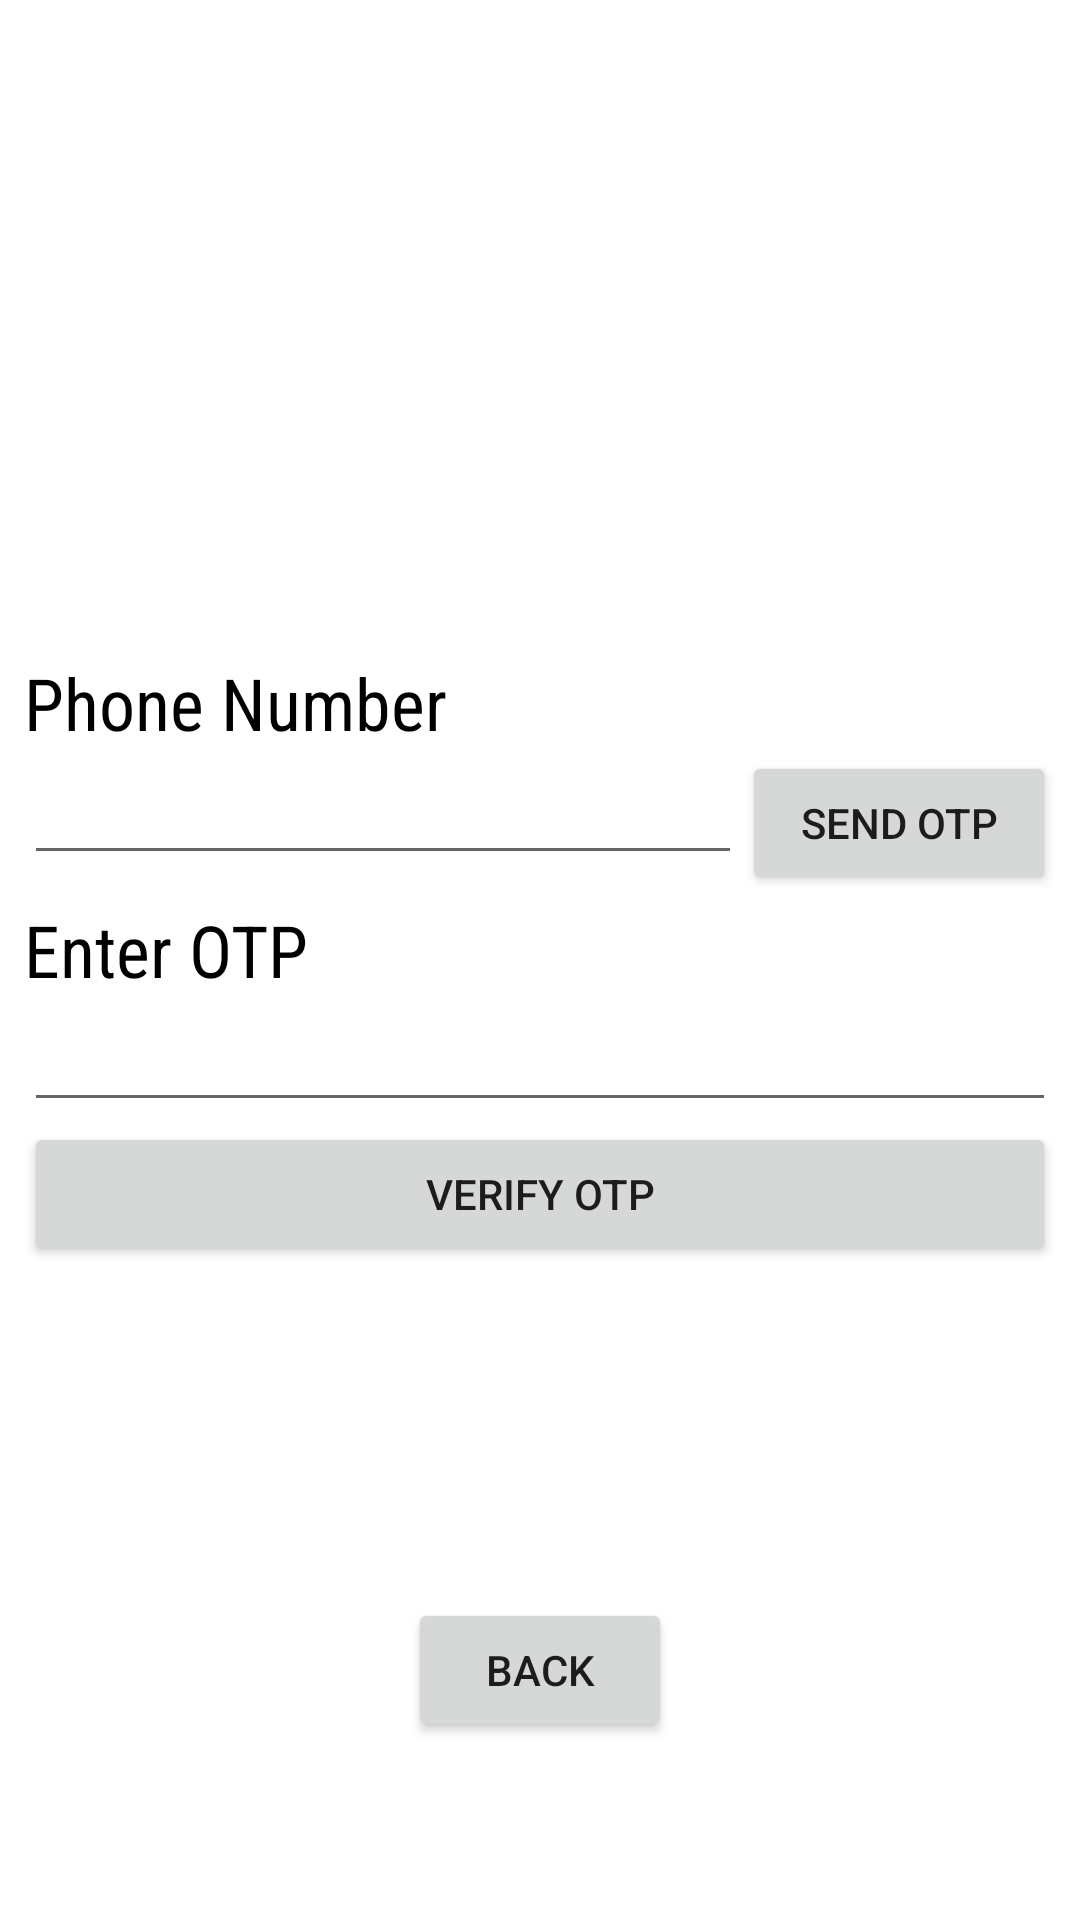

Write the Android layout XML for this screen, with the resource values it uses.
<!-- AndroidManifest.xml: application theme Theme.FarmersAppNIC -->
<!-- res/layout/sign_up_page_1.xml -->
<?xml version="1.0" encoding="utf-8"?>
<androidx.constraintlayout.widget.ConstraintLayout xmlns:android="http://schemas.android.com/apk/res/android"
    xmlns:app="http://schemas.android.com/apk/res-auto"
    xmlns:tools="http://schemas.android.com/tools"
    android:layout_width="match_parent"
    android:layout_height="match_parent"
    android:background="@drawable/download">

    <LinearLayout
        android:layout_width="match_parent"
        android:layout_height="wrap_content"
        android:layout_marginStart="8dp"
        android:layout_marginEnd="8dp"
        android:orientation="vertical"
        app:layout_constraintBottom_toBottomOf="parent"
        app:layout_constraintEnd_toEndOf="parent"
        app:layout_constraintStart_toStartOf="parent"
        app:layout_constraintTop_toTopOf="parent">


        <TextView
            android:id="@+id/textView2"
            android:layout_width="match_parent"
            android:layout_height="wrap_content"
            android:fontFamily="sans-serif-condensed"
            android:text="Phone Number"
            android:textColor="@color/black"
            android:textSize="24sp" />

        <LinearLayout
            android:layout_width="match_parent"
            android:layout_height="50dp"
            android:orientation="horizontal">

            <EditText
                android:id="@+id/sup_phone_editText"
                android:layout_width="wrap_content"
                android:layout_height="wrap_content"
                android:layout_weight="2"
                android:ems="10"
                android:inputType="textPersonName" />

            <Button
                android:id="@+id/sup_sendotp_button"
                android:layout_width="wrap_content"
                android:layout_height="wrap_content"
                android:layout_weight="1"
                android:text="SEND OTP" />
        </LinearLayout>

        <TextView
            android:id="@+id/textView6"
            android:layout_width="match_parent"
            android:layout_height="wrap_content"
            android:fontFamily="sans-serif-condensed"
            android:text="Enter OTP"
            android:textColor="@color/black"
            android:textSize="24sp" />

        <EditText
            android:id="@+id/sup_otp_editText"
            android:layout_width="match_parent"
            android:layout_height="wrap_content"
            android:ems="10"
            android:inputType="textPassword" />

        <Button
            android:id="@+id/sup_verify_otp_button"
            android:layout_width="match_parent"
            android:layout_height="wrap_content"
            android:text="VERIFY OTP" />

    </LinearLayout>

    <Button
        android:id="@+id/testBTN"
        android:layout_width="wrap_content"
        android:layout_height="wrap_content"
        android:text="BACK"
        app:layout_constraintBottom_toBottomOf="parent"
        app:layout_constraintEnd_toEndOf="parent"
        app:layout_constraintStart_toStartOf="parent"
        app:layout_constraintTop_toTopOf="parent"
        app:layout_constraintVertical_bias="0.9" />
</androidx.constraintlayout.widget.ConstraintLayout>
<!-- resources referenced by this layout -->
<resources>
  <style name="Theme.FarmersAppNIC" parent="Theme.MaterialComponents.DayNight.DarkActionBar">
          
          <item name="colorPrimary">@color/purple_500</item>
          <item name="colorPrimaryVariant">@color/purple_700</item>
          <item name="colorOnPrimary">@color/white</item>
          
          <item name="colorSecondary">@color/teal_200</item>
          <item name="colorSecondaryVariant">@color/teal_700</item>
          <item name="colorOnSecondary">@color/black</item>
          
          <item name="android:statusBarColor" tools:targetApi="l">?attr/colorPrimaryVariant</item>
          
      </style>
  <!-- not gathered from this repository: default colours our renderer supplied (Android Studio template values) -->
  <color name="purple_500">#FF6200EE</color>
  <color name="purple_700">#FF3700B3</color>
  <color name="teal_200">#FF03DAC5</color>
  <color name="teal_700">#FF018786</color>
  <color name="black">#FF000000</color>
  <color name="white">#FFFFFFFF</color>
</resources>
